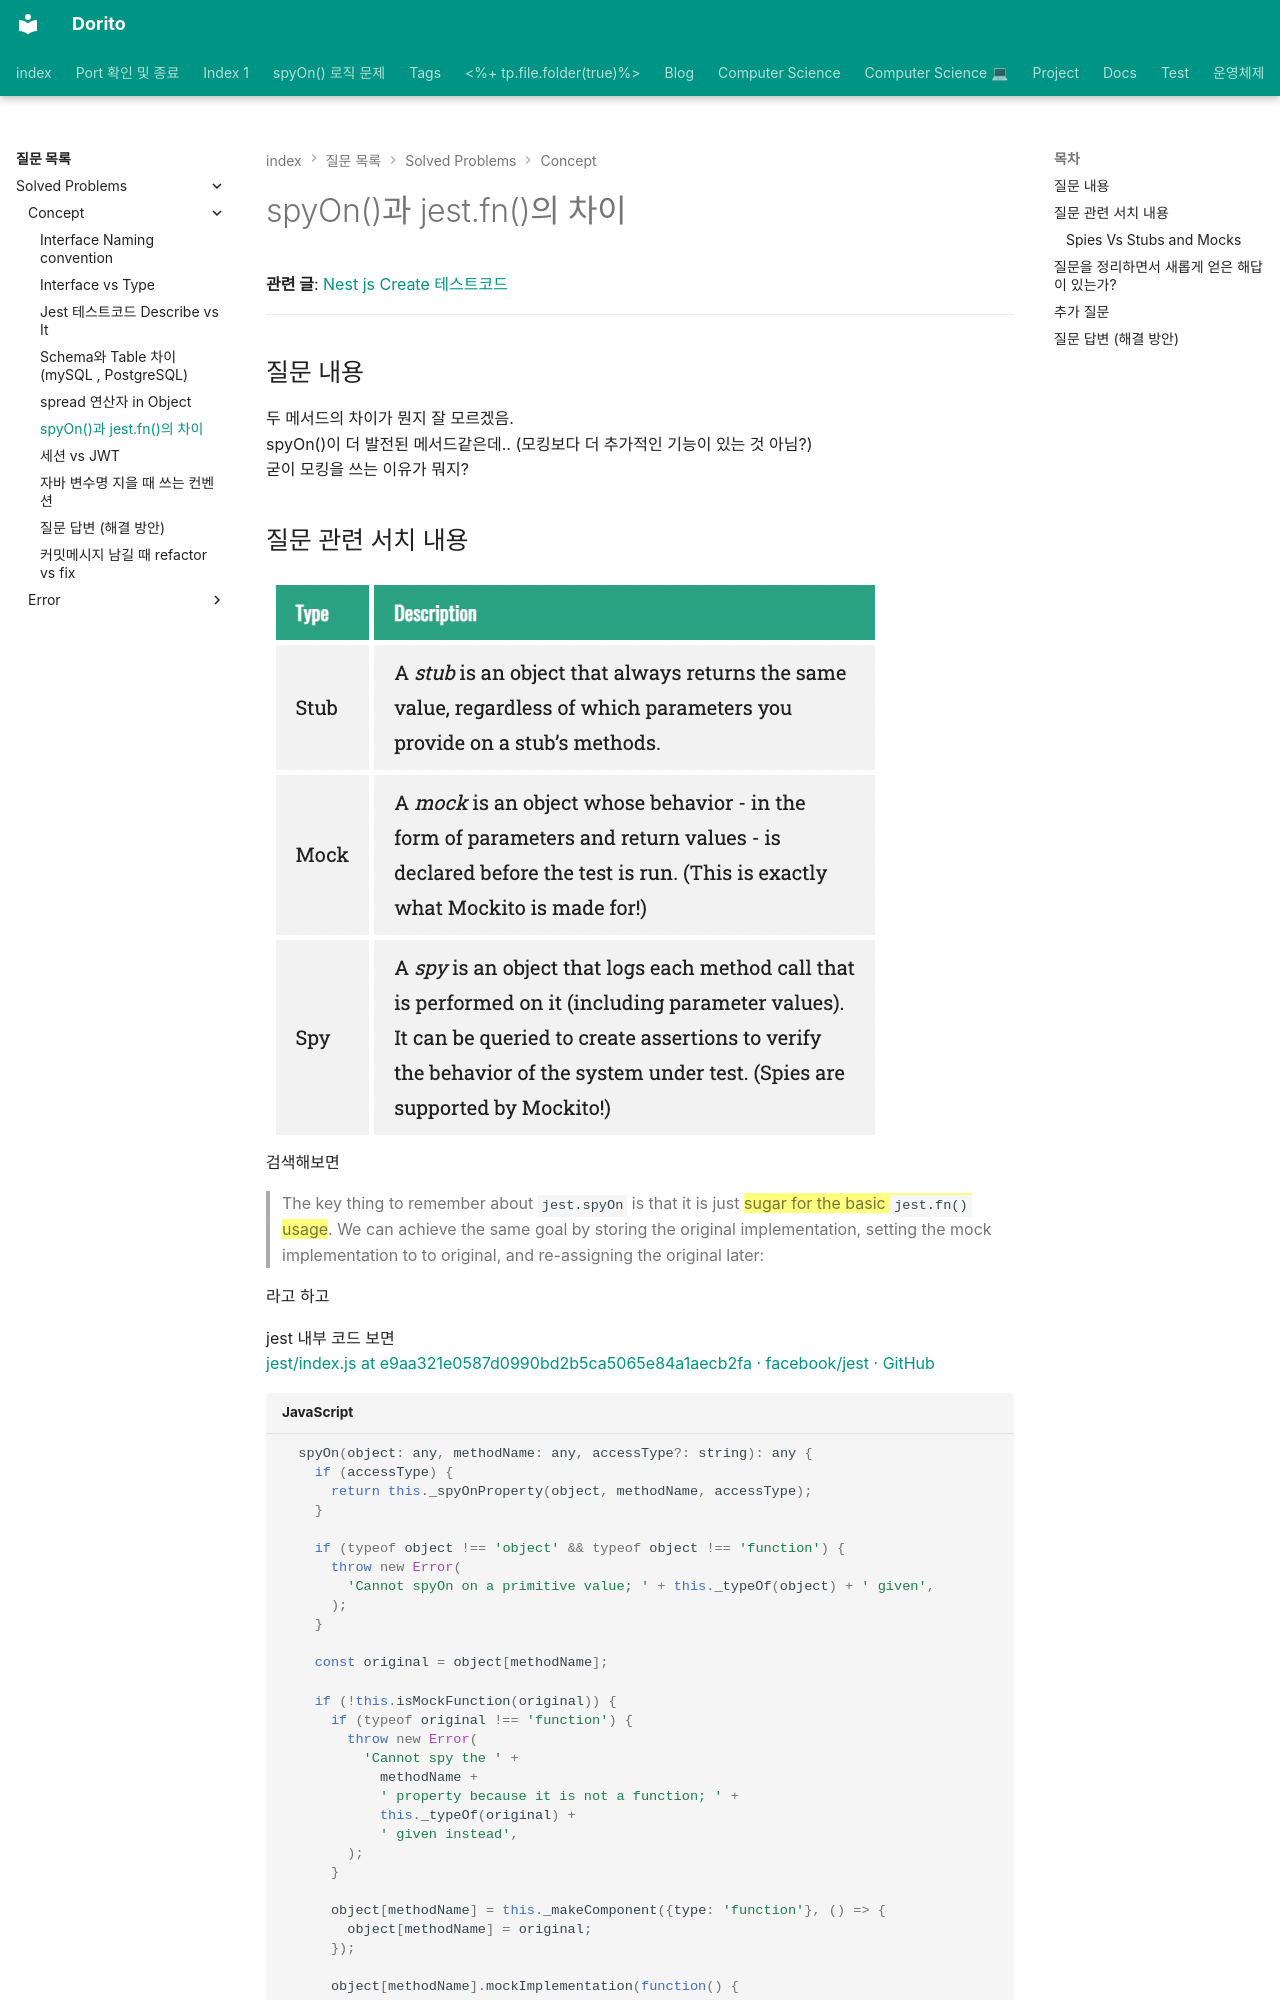

repository: baksohyeon/publish-blog · page: 질문 목록/Solved Problems/Concept/spyOn()과 jest.fn()의 차이/index.html · generator: mkdocs

---
category: 질문 목록/Solved Problems/Concept
share: true
title: spyOn()과 jest.fn()의 차이
tags:
  - jest
  - NestJs
---
  
# spyOn()과 jest.fn()의 차이  
  
**관련 글**: [Nest js Create 테스트코드](../../../Project/Testing/Nest%20js%20Create%20%ED%85%8C%EC%8A%A4%ED%8A%B8%EC%BD%94%EB%93%9C.md)  
  
---  
  
## 질문 내용  
  
두 메서드의 차이가 뭔지 잘 모르겠음.  
spyOn()이 더 발전된 메서드같은데.. (모킹보다 더 추가적인 기능이 있는 것 아님?)  
굳이 모킹을 쓰는 이유가 뭐지?
